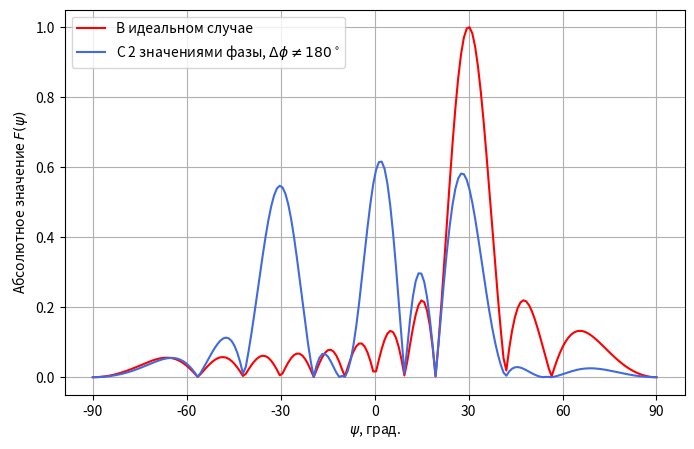
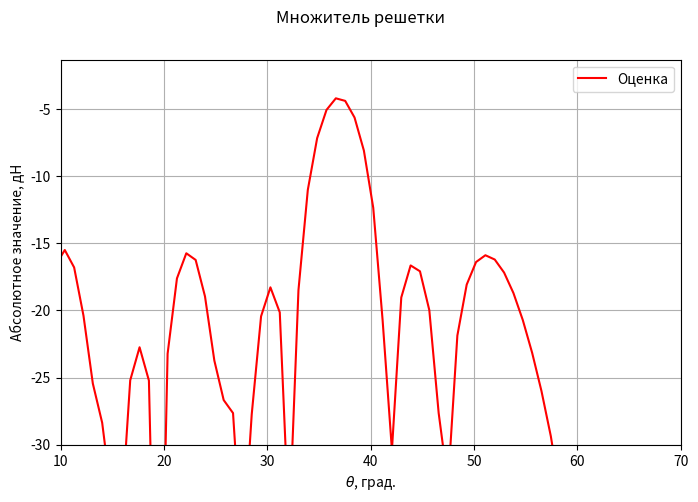

Reproduce these figures in Python, in order.
import pandas as pd
import numpy as np
import matplotlib.pyplot as plt


def diagramma_estimation(phases, amplitudes=None):
    f = 25*1e9 # Hz
    c = 3*1e8 # m/s
    #dy = 0.0058*2 # m
    num_periods = 3 # количество периодов

    theta = np.linspace(-90, 90, 200)
    k = 2*np.pi * f / c

    dy = 2*np.pi/(k*np.sin(np.pi/6)) / 6
    #dy = 0.005 # m

    if amplitudes == None:
        dn_target = np.zeros(theta.shape[0], dtype=complex)

        for n in range(len(phases)*num_periods):
            ind = n % phases.shape[0]
            dn_target += np.exp(1j*phases[ind] * np.pi/180) * np.exp(1j*k*dy*n*np.sin(theta* np.pi/180))
        dn_target /= (phases.shape[0]*num_periods)

    else:
        dn_target = np.zeros(theta.shape[0], dtype=complex)

        for n in range(len(phases)*num_periods):
            ind = n % phases.shape[0]
            dn_target += amplitudes[ind] * np.exp(1j*phases[ind] * np.pi/180) * np.exp(1j*k*dy*n*np.sin(theta* np.pi/180))
        dn_target /= (phases.shape[0]*num_periods)

    return theta, dn_target


theta1, pat_ideal = diagramma_estimation(np.array([180, 120, 60, 0, -60, -120]))
#theta1, pat_ideal = diagramma_estimation(np.array([-120, -60, 0, 60, 120, 180]))
theta2, pat_kvant = diagramma_estimation(np.array([110, 110, 110, 0, 0, 0]))
#theta2, pat_kvant = diagramma_estimation(np.array([180, 180, 0, 0, 0, 180]))

fig1 = plt.figure(figsize=(8,5))

ax_1 = fig1.add_subplot(111)
ax_1.plot(theta1, np.abs(pat_ideal),'r', label='В идеальном случае')
ax_1.plot(theta2, np.abs(pat_kvant),'royalblue', label=r'С 2 значениями фазы, $\Delta\phi \neq 180^\circ$')
#ax_1.scatter([-27.4], [1], color='k', label='max (-27.4 deg)')
ax_1.set_ylabel(r"Абсолютное значение $F(\psi)$")
ax_1.set_xlabel(r"$\psi$, град.")
ax_1.legend(loc='upper left')
ax_1.set_xticks([-90, -60, -30, 0, 30, 60, 90])
ax_1.grid()


#fig1.suptitle('Множитель решетки')
plt.show()

#exp_theta, exp_diagr = diagramma_estimation(np.array([180, 180, 180, 0, 0, 180, 180, 0, 0, 0, 180, 180, 0, 0, 0]))
exp_theta, exp_diagr = diagramma_estimation(np.array([0, 0, 0, 180, 180, 0, 0, 180, 180, 180, 0, 0, 180, 180, 180]))

fig2 = plt.figure(figsize=(8,5))

ax_1 = fig2.add_subplot(111)
ax_1.plot(exp_theta, 20*np.log10(np.abs(exp_diagr)),'r', label='Оценка')
#ax_1.scatter([-27.4], [1], color='k', label='max (-27.4 deg)')
ax_1.set_ylabel("Абсолютное значение, дН")
ax_1.set_xlabel(r"$\theta$, град.")
ax_1.set_xlim([10, 70])
ax_1.set_ylim(bottom=-30)
ax_1.legend()
ax_1.grid()


fig2.suptitle('Множитель решетки')
plt.show()